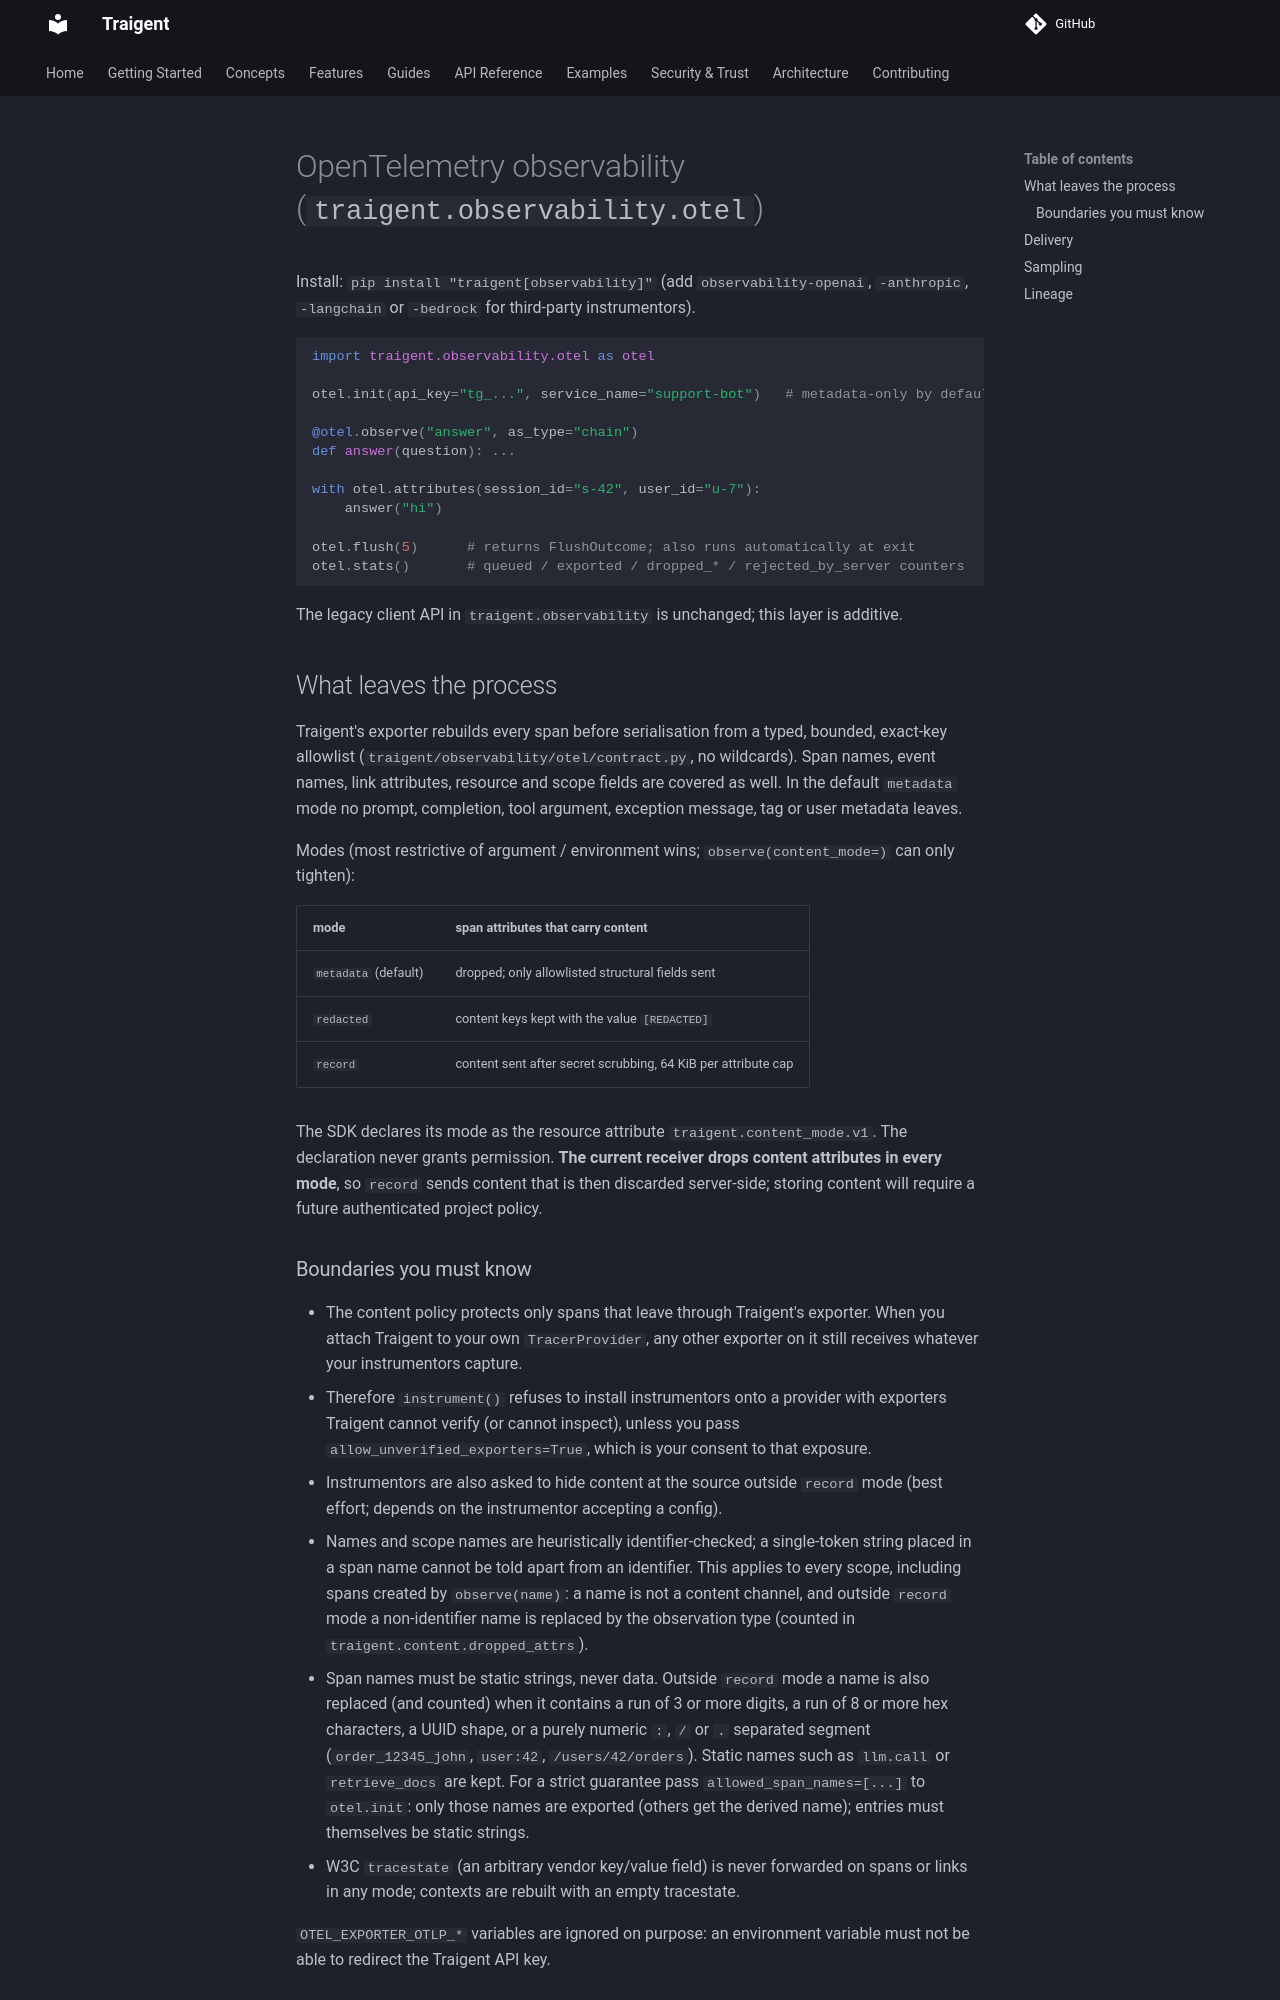

repository: Traigent/Traigent · page: observability/otel/index.html · generator: mkdocs

# OpenTelemetry observability (`traigent.observability.otel`)

Install: `pip install "traigent[observability]"` (add `observability-openai`,
`-anthropic`, `-langchain` or `-bedrock` for third-party instrumentors).

```python
import traigent.observability.otel as otel

otel.init(api_key="tg_...", service_name="support-bot")   # metadata-only by default

@otel.observe("answer", as_type="chain")
def answer(question): ...

with otel.attributes(session_id="s-42", user_id="u-7"):
    answer("hi")

otel.flush(5)      # returns FlushOutcome; also runs automatically at exit
otel.stats()       # queued / exported / dropped_* / rejected_by_server counters
```

The legacy client API in `traigent.observability` is unchanged; this layer is
additive.

## What leaves the process

Traigent's exporter rebuilds every span before serialisation from a typed,
bounded, exact-key allowlist (`traigent/observability/otel/contract.py`, no
wildcards). Span names, event names, link attributes, resource and scope
fields are covered as well. In the default `metadata` mode no prompt,
completion, tool argument, exception message, tag or user metadata leaves.

Modes (most restrictive of argument / environment wins; `observe(content_mode=)`
can only tighten):

| mode | span attributes that carry content |
|------|-----------------------------------|
| `metadata` (default) | dropped; only allowlisted structural fields sent |
| `redacted` | content keys kept with the value `[REDACTED]` |
| `record` | content sent after secret scrubbing, 64 KiB per attribute cap |

The SDK declares its mode as the resource attribute `traigent.content_mode.v1`.
The declaration never grants permission. **The current receiver drops content
attributes in every mode**, so `record` sends content that is then discarded
server-side; storing content will require a future authenticated project
policy.
